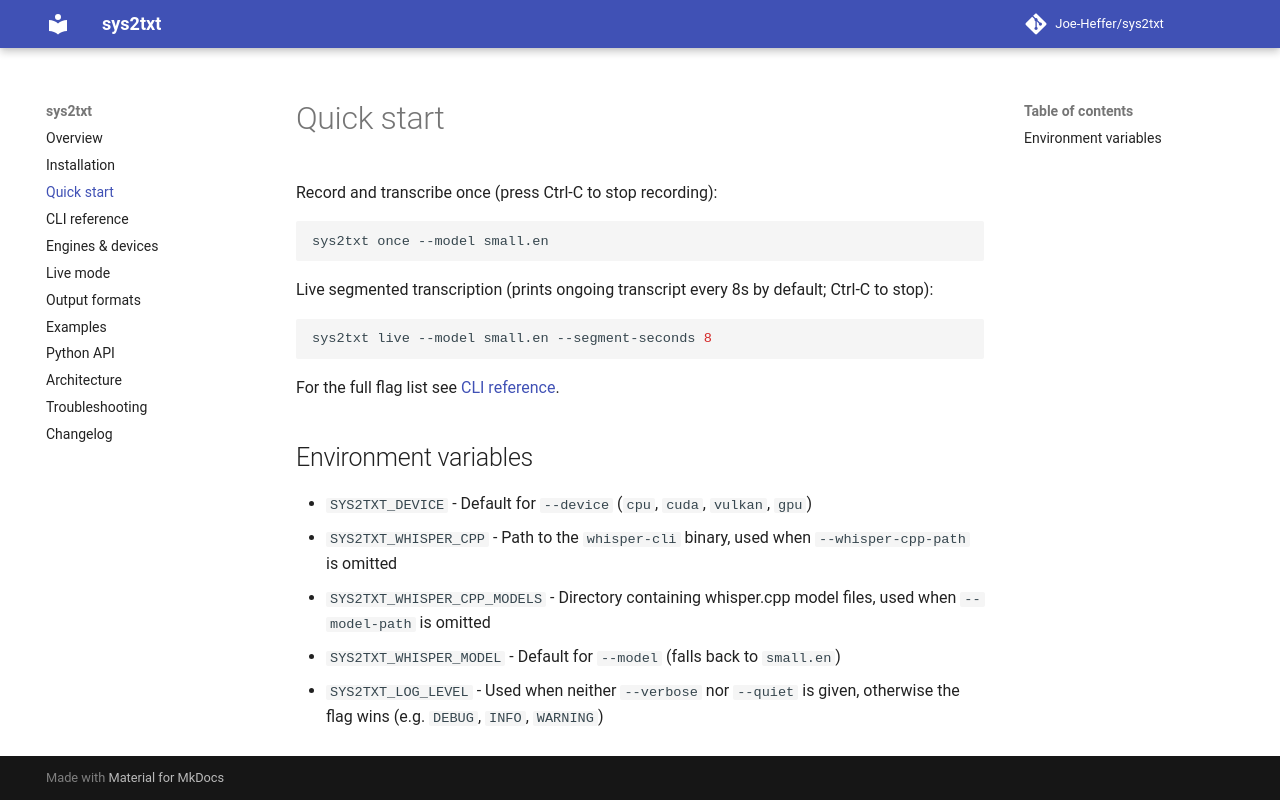

repository: Joe-Heffer/sys2txt · page: quick-start/index.html · generator: mkdocs

# Quick start

Record and transcribe once (press Ctrl-C to stop recording):

```bash
sys2txt once --model small.en
```

Live segmented transcription (prints ongoing transcript every 8s by default; Ctrl-C to stop):

```bash
sys2txt live --model small.en --segment-seconds 8
```

For the full flag list see [CLI reference](cli-reference.md).

## Environment variables

- `SYS2TXT_DEVICE` - Default for `--device` (`cpu`, `cuda`, `vulkan`, `gpu`)
- `SYS2TXT_WHISPER_CPP` - Path to the `whisper-cli` binary, used when `--whisper-cpp-path` is omitted
- `SYS2TXT_WHISPER_CPP_MODELS` - Directory containing whisper.cpp model files, used when `--model-path` is omitted
- `SYS2TXT_WHISPER_MODEL` - Default for `--model` (falls back to `small.en`)
- `SYS2TXT_LOG_LEVEL` - Used when neither `--verbose` nor `--quiet` is given, otherwise the flag wins (e.g. `DEBUG`, `INFO`, `WARNING`)
